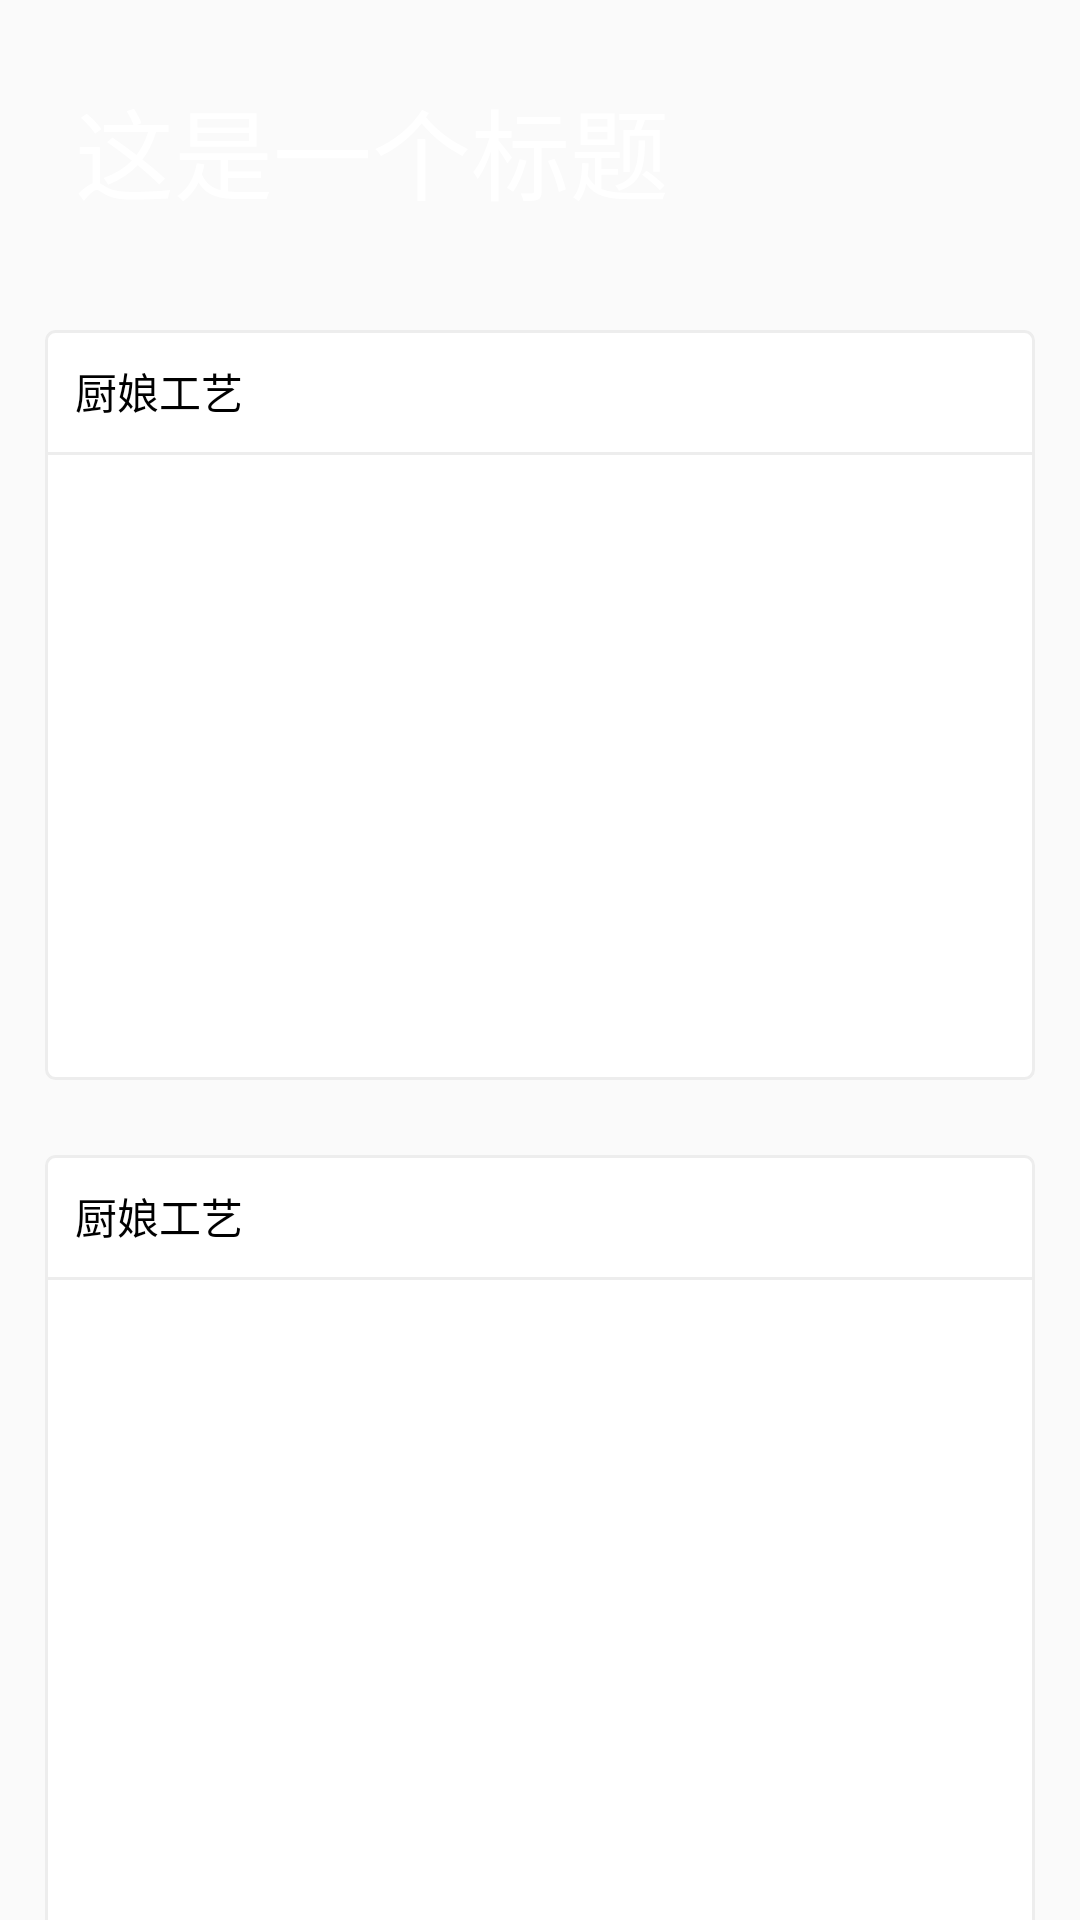

Produce the Android XML layout that renders to this screen, including the resource entries it uses.
<!-- AndroidManifest.xml: application theme AppTheme -->
<!-- res/layout/content_article_group.xml -->
<?xml version="1.0" encoding="utf-8"?>
<android.support.v4.widget.NestedScrollView xmlns:android="http://schemas.android.com/apk/res/android"
    xmlns:tools="http://schemas.android.com/tools"
    xmlns:app="http://schemas.android.com/apk/res-auto"
    android:orientation="vertical" android:layout_width="match_parent"
    android:layout_height="match_parent"
    app:layout_behavior="@string/appbar_scrolling_view_behavior"
    tools:showIn="@layout/activity_article_group">

    <LinearLayout
        android:layout_width="match_parent"
        android:layout_height="match_parent"
        android:layout_marginLeft="15dp"
        android:orientation="vertical"
        android:layout_marginRight="15dp">

        <RelativeLayout
            android:layout_width="match_parent"
            android:layout_height="100dp"
            app:layout_scrollFlags="scroll">
            <TextView
                android:layout_width="wrap_content"
                android:layout_height="wrap_content"
                android:text="这是一个标题"
                android:textSize="33sp"
                android:textColor="@color/colorWhite"
                android:layout_centerVertical="true"
                android:layout_marginLeft="10dp"
                android:layout_marginBottom="20dp"/>
        </RelativeLayout>
        <LinearLayout
            android:layout_marginTop="10dp"
            android:layout_width="match_parent"
            android:layout_height="250dp"
            android:orientation="vertical"
            android:background="@drawable/shape_article_group_bg">
            <TextView
                android:layout_width="wrap_content"
                android:layout_height="wrap_content"
                android:layout_centerInParent="true"
                android:text="厨娘工艺"
                android:textColor="@color/colorBlack"
                android:layout_margin="10dp"/>
            <View
                android:layout_width="match_parent"
                android:layout_height="1dp"
                android:background="@color/colorGrey"/>

        </LinearLayout>
        <LinearLayout
            android:layout_marginTop="25dp"
            android:layout_width="match_parent"
            android:layout_height="300dp"
            android:orientation="vertical"
            android:background="@drawable/shape_article_group_bg">
            <TextView
                android:layout_width="wrap_content"
                android:layout_height="wrap_content"
                android:layout_centerInParent="true"
                android:text="厨娘工艺"
                android:textColor="@color/colorBlack"
                android:layout_margin="10dp"/>
            <View
                android:layout_width="match_parent"
                android:layout_height="1dp"
                android:background="@color/colorGrey"/>
        </LinearLayout>

        <RelativeLayout
            android:layout_marginTop="20dp"
            android:layout_width="match_parent"
            android:layout_height="50dp">
            <TextView
                android:id="@+id/tv_groupend"
                android:layout_width="wrap_content"
                android:layout_height="wrap_content"
                android:layout_centerInParent="true"
                android:text="ฅ厨娘工艺ฅ " />

            <View
                android:layout_width="50dp"
                android:layout_height="1dp"
                android:layout_centerVertical="true"
                android:layout_marginRight="2dp"
                android:layout_toLeftOf="@id/tv_groupend"
                android:background="@color/colorBlack" />

            <View
                android:layout_width="50dp"
                android:layout_height="1dp"
                android:layout_centerVertical="true"
                android:layout_marginLeft="2dp"
                android:layout_toRightOf="@id/tv_groupend"
                android:background="@color/colorBlack" />
        </RelativeLayout>
    </LinearLayout>
</android.support.v4.widget.NestedScrollView>
<!-- res/layout/activity_article_group.xml (included above) -->
<?xml version="1.0" encoding="utf-8"?>
<android.support.design.widget.CoordinatorLayout xmlns:android="http://schemas.android.com/apk/res/android"
    xmlns:app="http://schemas.android.com/apk/res-auto"
    xmlns:tools="http://schemas.android.com/tools"
    android:layout_width="match_parent"
    android:layout_height="match_parent"
    android:orientation="vertical"
    android:background="@mipmap/cover_1"
    android:id="@+id/layout_group"
    tools:context="com.jingdroid.cook.view.activity.ArticleGroupActivity">

    <android.support.design.widget.AppBarLayout
        android:layout_width="match_parent"
        android:layout_height="wrap_content"
        app:elevation="0dp"
        android:theme="@style/AppTheme.AppBarOverlay">

        <android.support.v7.widget.Toolbar
            android:id="@+id/toolbar"
            android:fitsSystemWindows="true"
            android:layout_width="match_parent"
            android:layout_height="?attr/actionBarSize"
            app:popupTheme="@style/AppTheme.PopupOverlay"
            app:titleTextColor="@color/colorWhite"
            app:layout_scrollFlags="scroll"
            android:paddingLeft="20dp"
            android:paddingRight="10dp">

            <ImageButton
                android:id="@+id/ib_back"
                android:layout_width="wrap_content"
                android:layout_height="wrap_content"
                android:background="@mipmap/ic_arrow_back_white_36pt"
                android:cropToPadding="true"
                android:padding="10dp"/>

            <ImageButton
                android:id="@+id/ib_share"
                android:layout_width="wrap_content"
                android:layout_height="wrap_content"
                android:layout_gravity="right"
                android:layout_marginRight="20dp"
                android:onClick="onShare"
                android:background="@mipmap/ic_share_white_24dp" />

            <ImageButton
                android:id="@+id/ib_collection"
                android:layout_width="wrap_content"
                android:layout_height="wrap_content"
                android:layout_gravity="right"
                android:layout_marginRight="20dp"
                android:onClick="onCollection"
                android:background="@mipmap/ic_loyalty_white_36dp" />
        </android.support.v7.widget.Toolbar>

    </android.support.design.widget.AppBarLayout>

    <include layout="@layout/content_article_group" ></include>
</android.support.design.widget.CoordinatorLayout>
<!-- resources referenced by this layout -->
<resources>
  <color name="colorBlack">#000</color>
  <color name="colorGrey">#EDEDED</color>
  <color name="colorWhite">#fff</color>
  <!-- drawable shape_article_group_bg (drawable) -->
  <?xml version="1.0" encoding="utf-8"?>
  <shape xmlns:android="http://schemas.android.com/apk/res/android">
      <corners android:topLeftRadius="3dp" android:bottomLeftRadius="3dp"
           android:topRightRadius="3dp" android:bottomRightRadius="3dp" />
      <solid android:color="@color/colorWhite" ></solid>
      <stroke android:color="@color/colorGrey" android:width="1dp"></stroke>
  </shape>
  <!-- mipmap cover_1: jpg bitmap (mipmap-hdpi, 49674 bytes) -->
  <style name="AppTheme.AppBarOverlay" parent="ThemeOverlay.AppCompat.Dark.ActionBar" />
  <style name="AppTheme.PopupOverlay" parent="ThemeOverlay.AppCompat.Light" />
  <style name="AppTheme" parent="Theme.AppCompat.Light.DarkActionBar">
          
          <item name="colorPrimary">@color/transparence</item>
          <item name="colorPrimaryDark">@color/transparence</item>
          <item name="colorAccent">@color/colorAccent</item>
      </style>
  <color name="transparence">@android:color/transparent</color>
  <color name="colorAccent">#fff</color>
</resources>
